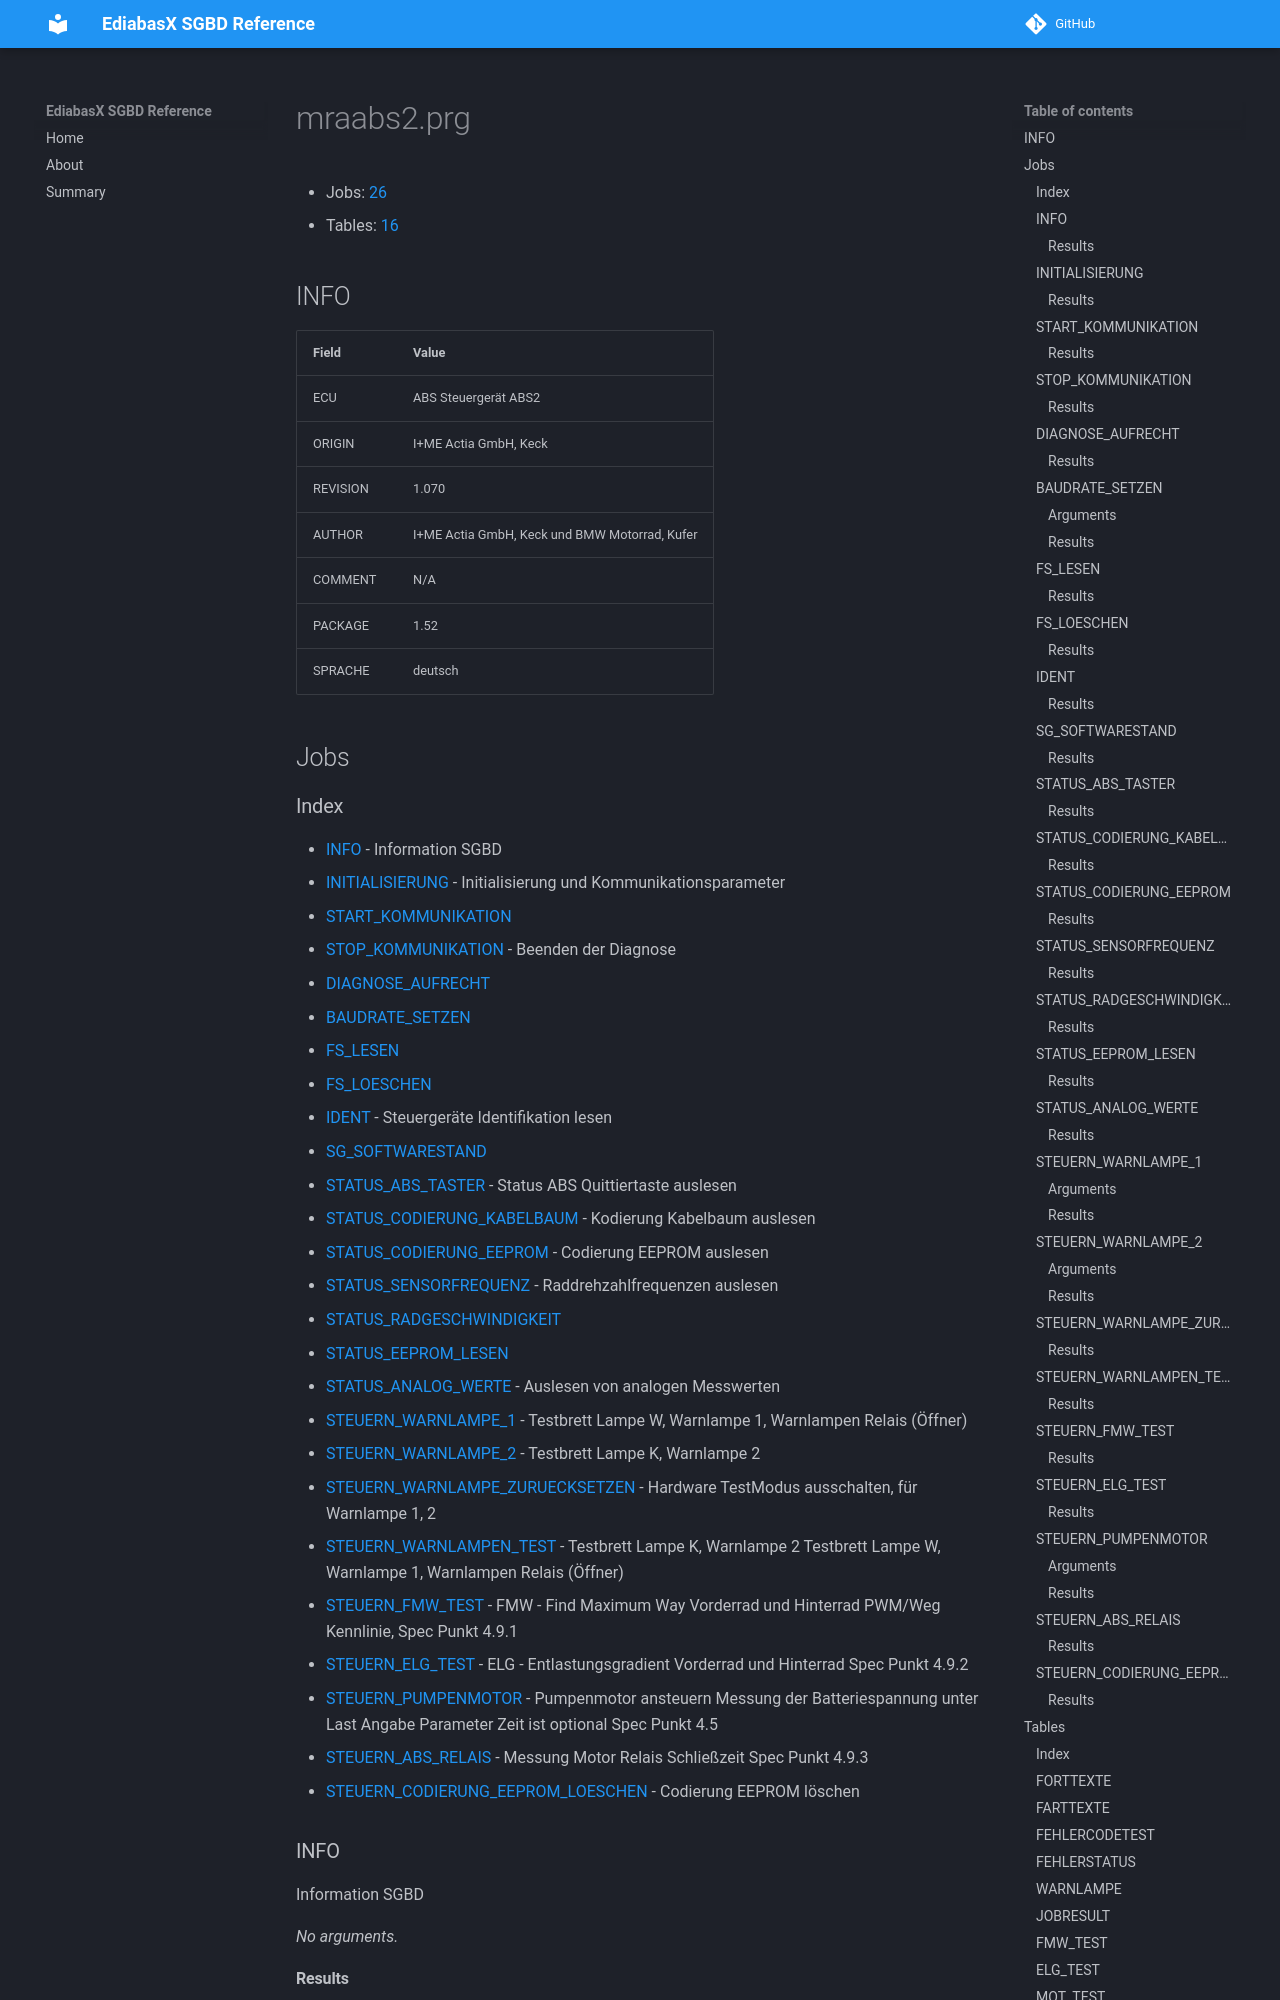

repository: emdzej/ediabasx-docs-sgbd · page: sgbd/mraabs2/index.html · generator: mkdocs

# mraabs2.prg

- Jobs: [26](#jobs)
- Tables: [16](#tables)

## INFO

| Field | Value |
| --- | --- |
| ECU | ABS Steuergerät ABS2 |
| ORIGIN | I+ME Actia GmbH, Keck |
| REVISION | 1.070 |
| AUTHOR | I+ME Actia GmbH, Keck und BMW Motorrad, Kufer |
| COMMENT | N/A |
| PACKAGE | 1.52 |
| SPRACHE | deutsch |

## Jobs
